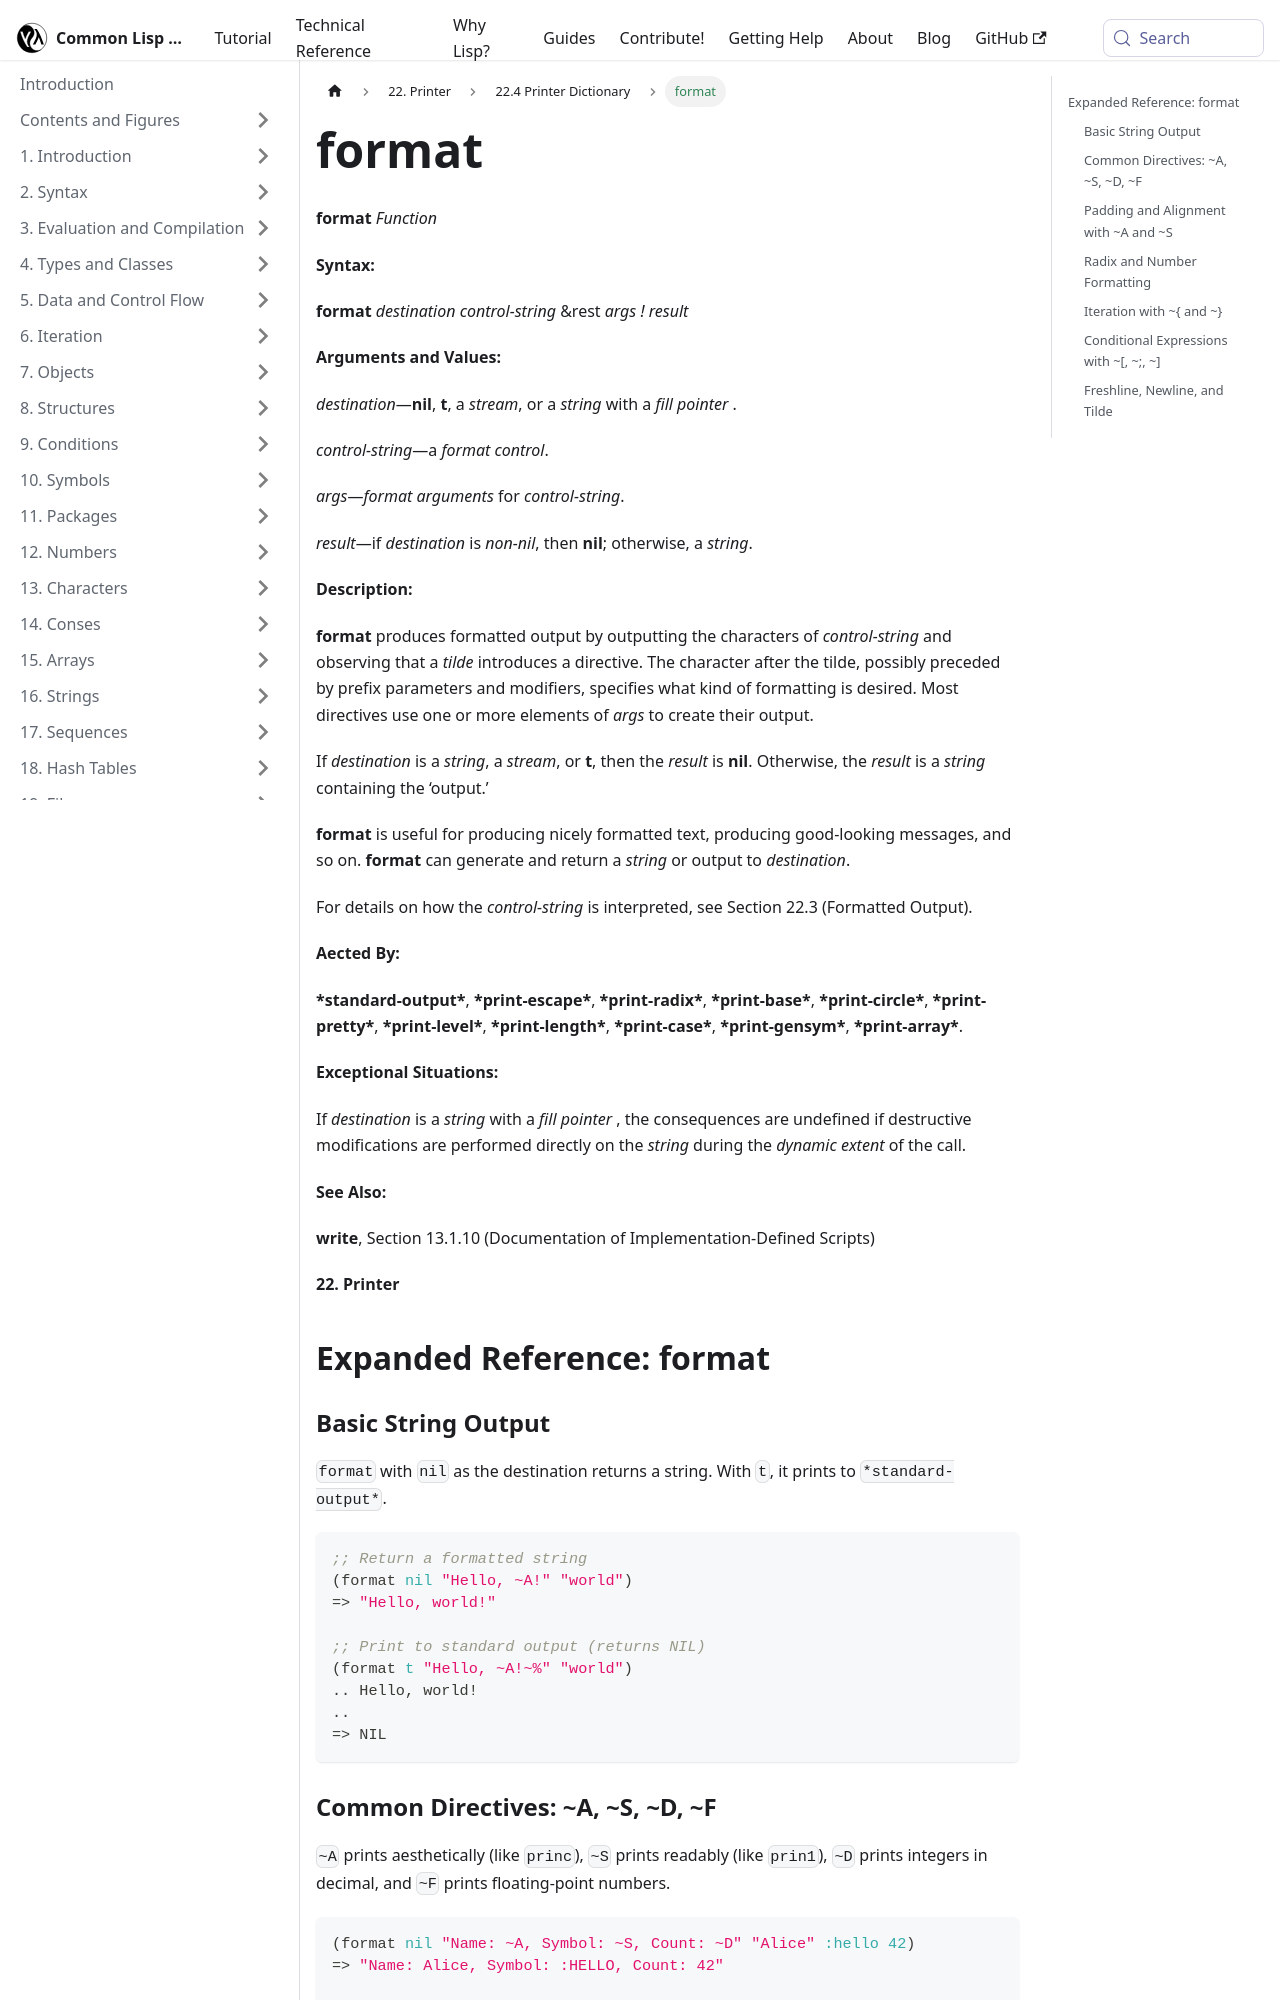

repository: lisp-docs/cl-language-reference · page: chap-22/cc-e-dictionary/format_function.html · generator: docusaurus

---
title: "format"
---

# format

import FormatFunction from './_format_function.md';

<FormatFunction />

## Expanded Reference: format

### Basic String Output

`format` with `nil` as the destination returns a string. With `t`, it prints to `*standard-output*`.

```lisp
;; Return a formatted string
(format nil "Hello, ~A!" "world")
=> "Hello, world!"

;; Print to standard output (returns NIL)
(format t "Hello, ~A!~%" "world")
.. Hello, world!
..
=> NIL
```

### Common Directives: ~A, ~S, ~D, ~F

`~A` prints aesthetically (like `princ`), `~S` prints readably (like `prin1`), `~D` prints integers in decimal, and `~F` prints floating-point numbers.

```lisp
(format nil "Name: ~A, Symbol: ~S, Count: ~D" "Alice" :hello 42)
=> "Name: Alice, Symbol: :HELLO, Count: 42"

(format nil "Pi is approximately ~F" 3.14159)
=> "Pi is approximately 3.14159"

(format nil "~5D" 42)
=> "   42"

(format nil "~5,'0D" 42)
=> "00042"
```
